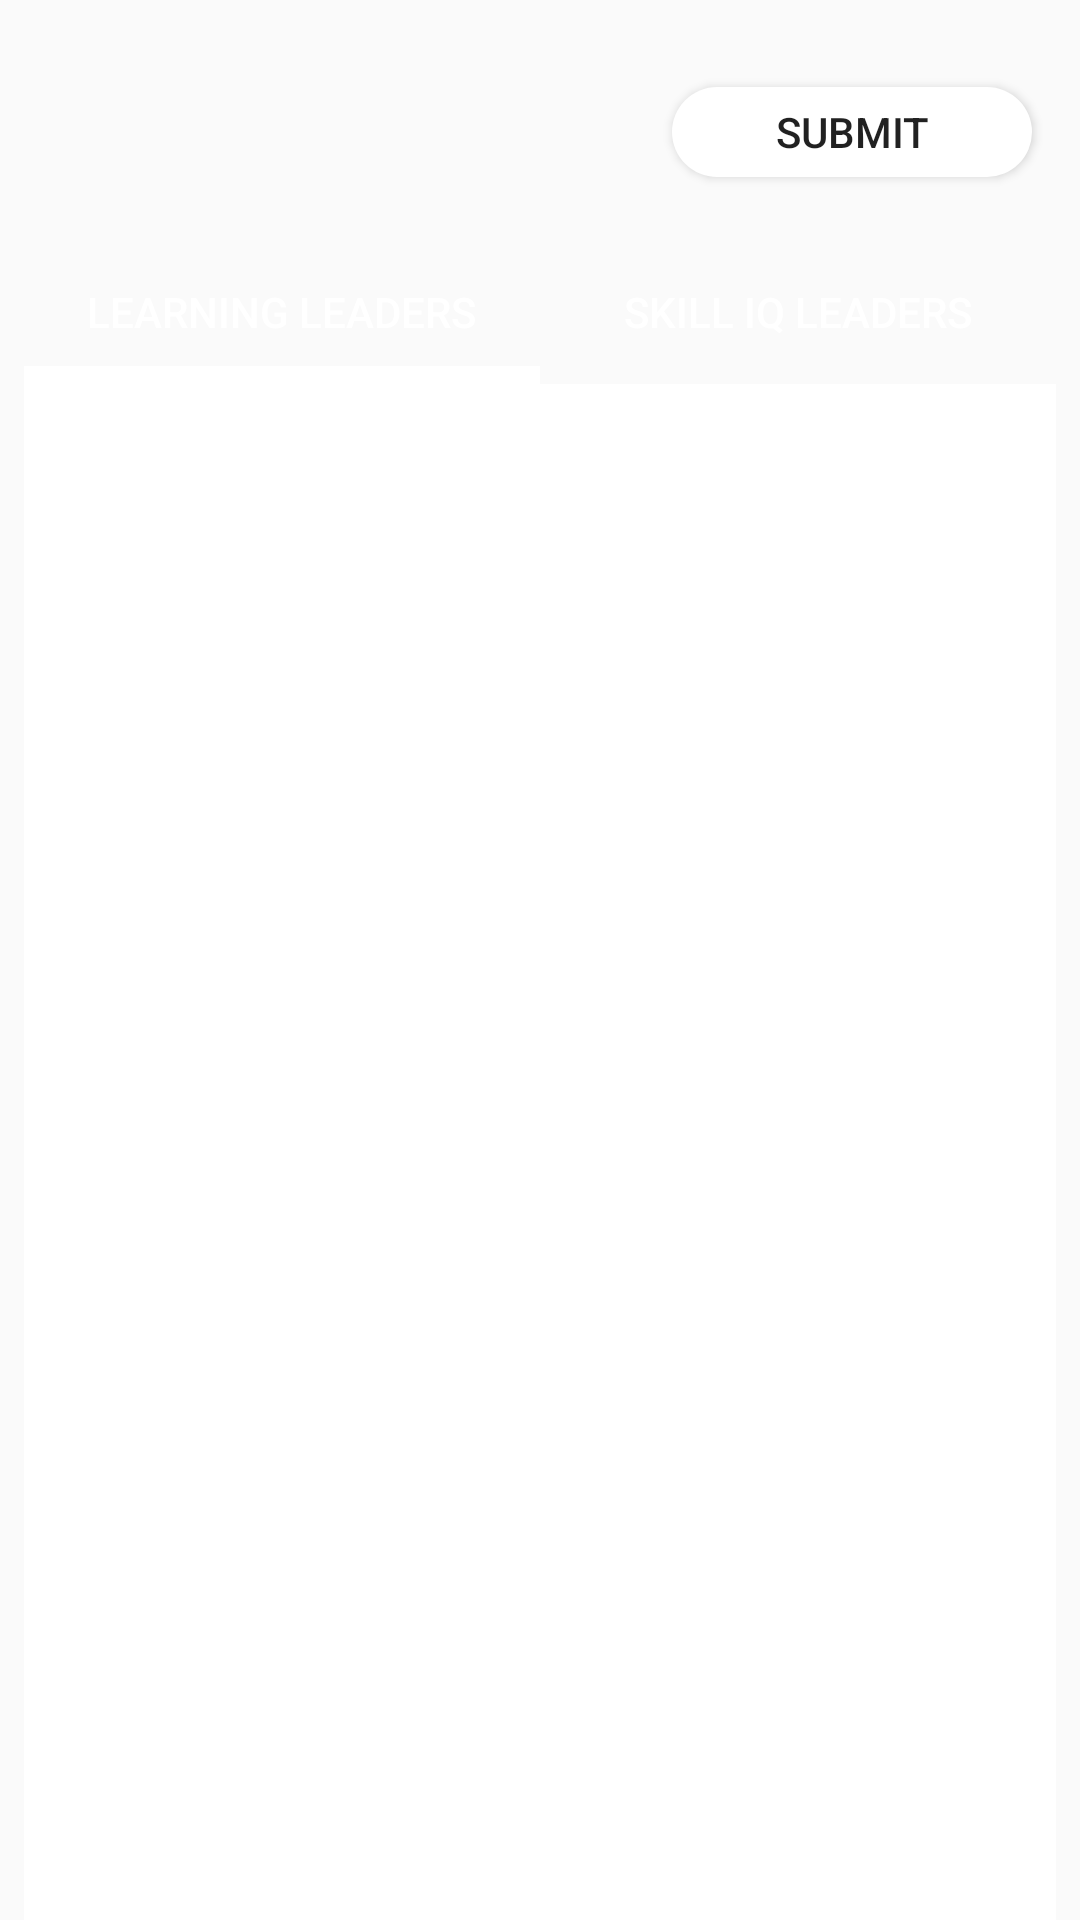

Write the Android layout XML for this screen, with the resource values it uses.
<!-- AndroidManifest.xml: activity theme AppTheme.NoActionBar -->
<!-- res/layout/activity_main.xml -->
<?xml version="1.0" encoding="utf-8"?>
<androidx.constraintlayout.widget.ConstraintLayout
    xmlns:android="http://schemas.android.com/apk/res/android"
    xmlns:app="http://schemas.android.com/apk/res-auto"
    xmlns:tools="http://schemas.android.com/tools"
    android:layout_width="match_parent"
    android:layout_height="match_parent"
    android:background="@drawable/mainbg"
    tools:context=".MainActivity">


    <androidx.appcompat.widget.Toolbar
        android:id="@+id/toolbar"
        android:layout_width="0dp"
        android:layout_height="wrap_content"
        android:layout_marginStart="8dp"
        android:layout_marginTop="16dp"
        android:layout_marginEnd="8dp"
        app:titleTextColor="@color/colorWhite"
        android:background="?attr/colorPrimary"
        android:minHeight="?attr/actionBarSize"
        android:theme="?attr/actionBarTheme"
        app:layout_constraintEnd_toEndOf="parent"
        app:layout_constraintStart_toStartOf="parent"
        app:layout_constraintTop_toTopOf="parent" />

    <TextView
        android:id="@+id/app_name"
        android:layout_width="wrap_content"
        android:layout_height="wrap_content"
        android:layout_marginStart="8dp"
        android:text=""
        android:textColor="@color/colorPrimaryDark1"
        app:layout_constraintBottom_toBottomOf="@+id/toolbar"
        app:layout_constraintStart_toStartOf="@+id/toolbar"
        app:layout_constraintTop_toTopOf="@+id/toolbar" />

    <Button
        android:id="@+id/submit_btn"
        android:layout_width="120dp"
        android:layout_height="30dp"
        android:layout_marginEnd="8dp"
        android:text="Submit"
        android:background="@drawable/submit_button"
        app:layout_constraintBottom_toBottomOf="@+id/toolbar"
        app:layout_constraintEnd_toEndOf="@+id/toolbar"
        app:layout_constraintTop_toTopOf="@+id/toolbar" />

    <com.google.android.material.tabs.TabLayout
        android:layout_width="0dp"
        android:id="@+id/tabs"
        android:layout_height="wrap_content"
        app:tabIndicatorColor="@color/colorWhite"
        app:tabIndicatorHeight="@dimen/dimens_6"
        android:layout_marginTop="8dp"
        app:layout_constraintEnd_toEndOf="@+id/toolbar"
        app:layout_constraintHorizontal_bias="0.0"
        app:layout_constraintStart_toStartOf="@+id/toolbar"
        app:layout_constraintTop_toBottomOf="@+id/toolbar"
        android:background="?attr/colorPrimary"
        app:tabTextColor="@color/colorWhite">

                <com.google.android.material.tabs.TabItem
                    android:layout_width="wrap_content"
                    android:layout_height="wrap_content"
                    android:text="@string/tab_text_1"/>

                <com.google.android.material.tabs.TabItem
                    android:layout_width="wrap_content"
                    android:layout_height="wrap_content"
                    android:text="@string/tab_text_2" />

    </com.google.android.material.tabs.TabLayout>

    <androidx.viewpager.widget.ViewPager
        android:id="@+id/view_pager"
        android:layout_width="0dp"
        android:layout_height="580dp"
        android:layout_marginTop="0dp"
        android:background="@color/colorWhite"
        app:layout_behavior="com.google.android.material.appbar.appbar.AppBarLayout$ScrollBehavior"
        app:layout_constraintEnd_toEndOf="@+id/tabs"
        app:layout_constraintHorizontal_bias="0.0"
        app:layout_constraintStart_toStartOf="@+id/tabs"
        app:layout_constraintTop_toBottomOf="@+id/tabs"/>


</androidx.constraintlayout.widget.ConstraintLayout>
<!-- resources referenced by this layout -->
<resources>
  <color name="colorPrimaryDark1">#FFAB40</color>
  <color name="colorWhite">#FFFFFF</color>
  <dimen name="dimens_6">6dp</dimen>
  <!-- drawable submit_button (drawable) -->
  <?xml version="1.0" encoding="utf-8"?>
  <shape xmlns:android="http://schemas.android.com/apk/res/android">
      android:shape="rectangle"
      <corners android:radius="50dp"/>
      <solid android:color="@color/colorWhite" />
  </shape>
  <string name="tab_text_1">Learning Leaders</string>
  <string name="tab_text_2">Skill IQ Leaders</string>
  <style name="AppTheme.NoActionBar">
          <item name="windowActionBar">false</item>
          <item name="windowNoTitle">true</item>
      </style>
</resources>
